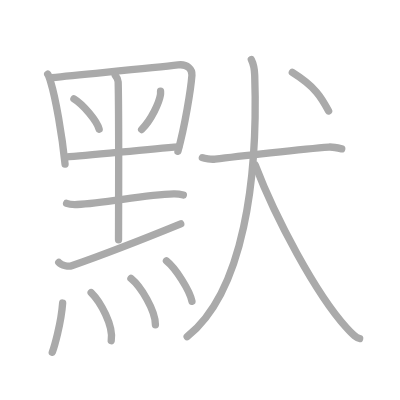
t = 0.00 s
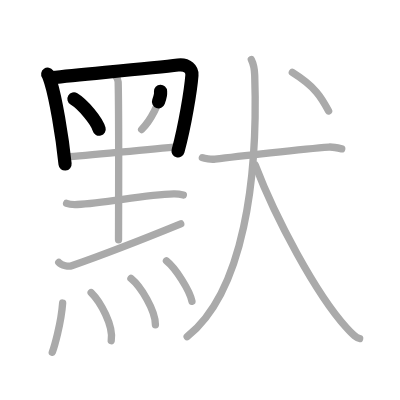
t = 3.25 s
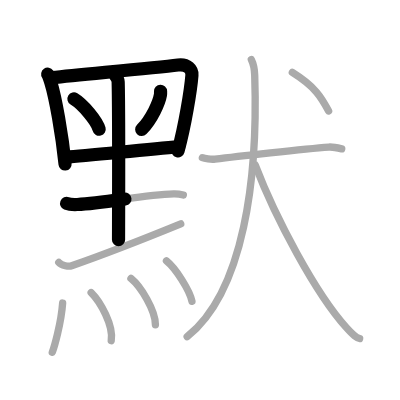
t = 6.50 s
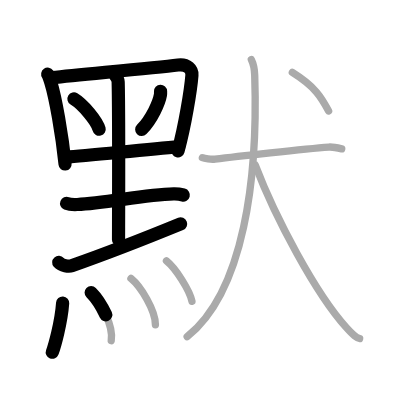
t = 9.50 s
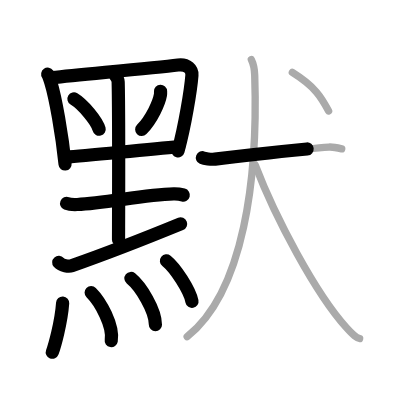
t = 12.75 s
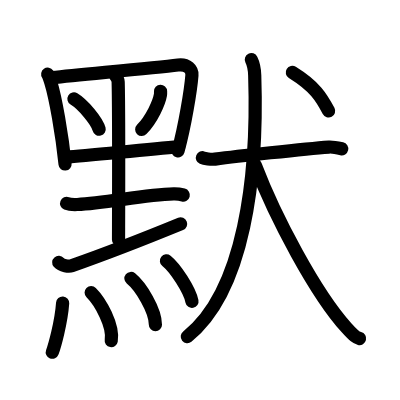
t = 16.00 s

The animated SVG that drew these frames (rendered in a browser with its animation timeline set to each time). Animation: 16 SMIL elements (animate=16); one cycle of 16.00 s.

<?xml version="1.0" standalone="no"?>
<!DOCTYPE svg PUBLIC "-//W3C//DTD SVG 1.1//EN"   "http://www.w3.org/Graphics/SVG/1.1/DTD/svg11.dtd">
<svg width="400px" height="400px"  version="1.1" xmlns="http://www.w3.org/2000/svg">
  <defs>
    <marker id="Triangle" viewBox="0 0 10 10" refX="0" refY="5" markerUnits="strokeWidth" markerWidth="3" style="stroke-opacity:0%;fill:#aaaaaa;" markerHeight="2" orient="auto">
      <path d="M 0 0 L 10 5 L 0 10 z" />
    </marker>
    
    <marker id="Arrow" viewBox="0 0 10 10" refX="5" refY="5" markerUnits="strokeWidth" markerWidth="1.8" style="stroke-opacity:0%;fill:#770000;" markerHeight="2" orient="auto">
      <path d="M 0 4 L 6 4 L 4 1 L 10 5 L 4 9 L 6 6 L 0 6 z" />
        <circle cx="5" cy="5" r="5" />
      </marker>
    
    <marker id="TriangleRed" viewBox="0 0 10 10" refX="0" refY="5" markerUnits="strokeWidth" markerWidth="3" style="stroke-opacity:0%;fill:#CC0000;" markerHeight="2" orient="auto">
      <path d="M 0 0 L 10 5 L 0 10 z" />
    </marker>
    
    <marker id="ArrowRed" viewBox="0 0 10 10" refX="5" refY="5" markerUnits="strokeWidth" markerWidth="1.8" style="stroke-opacity:0%;fill:#CC0000;" markerHeight="2" orient="auto">
      <path d="M 0 4 L 6 4 L 4 1 L 10 5 L 4 9 L 6 6 L 0 6 z" />
        <circle cx="5" cy="5" r="5" />
      </marker>
    
  </defs>
  
  <path style="fill:#ffffff; fill-opacity:100%; fill-rule:evenodd; stroke-width:0;" d="M 0 0 L 400px 0 L 400px 400px L 0 400px L 0 0" />

  <g transform="scale(3.6697247706422 3.6697247706422)">
<path style="fill:none; fill-opacity:0%; fill-rule:evenodd; stroke:#aaaaaa; stroke-opacity:100%; stroke-width: 1.5pt; stroke-linejoin:round; stroke-linecap:round;" d="M13 20.21c0.29 0.42 0.66 1.63 0.82 2.16c1.33 4.33 3.08 14.24 3.91 22.33"></path>
<path style="fill:none; fill-opacity:0%; fill-rule:evenodd; stroke:#aaaaaa; stroke-opacity:100%; stroke-width: 1.5pt; stroke-linejoin:round; stroke-linecap:round;" d="M14.12 21.17c9.44-0.99 27.35-2.64 34.4-3.47c2.59-0.31 3.9 1.21 3.78 2.78c-0.31 4-1.9 13.73-3.81 20.76"></path>
<path style="fill:none; fill-opacity:0%; fill-rule:evenodd; stroke:#aaaaaa; stroke-opacity:100%; stroke-width: 1.5pt; stroke-linejoin:round; stroke-linecap:round;" d="M20.15 26.94c2.43 1.46 6.27 6.01 6.87 8.28"></path>
<path style="fill:none; fill-opacity:0%; fill-rule:evenodd; stroke:#aaaaaa; stroke-opacity:100%; stroke-width: 1.5pt; stroke-linejoin:round; stroke-linecap:round;" d="M43.75 24.87c0.01 0.25 0.03 0.63-0.03 0.99c-0.35 2.08-2.37 6.64-5.12 9.43"></path>
<path style="fill:none; fill-opacity:0%; fill-rule:evenodd; stroke:#aaaaaa; stroke-opacity:100%; stroke-width: 1.5pt; stroke-linejoin:round; stroke-linecap:round;" d="M17.89 42.8c6.8-0.42 21.43-2.11 30.82-2.8"></path>
<path style="fill:none; fill-opacity:0%; fill-rule:evenodd; stroke:#aaaaaa; stroke-opacity:100%; stroke-width: 1.5pt; stroke-linejoin:round; stroke-linecap:round;" d="M31.41 20.55c0.52 0.63 0.77 1.01 0.79 1.78c0.24 8.9 0.1 39.88 0.1 43.01"></path>
<path style="fill:none; fill-opacity:0%; fill-rule:evenodd; stroke:#aaaaaa; stroke-opacity:100%; stroke-width: 1.5pt; stroke-linejoin:round; stroke-linecap:round;" d="M18.15 55.43c0.75 0.3 2.13 0.33 2.89 0.3c7.84-0.35 18.2-2.66 26.28-2.88c1.26-0.04 2.01 0.14 2.64 0.3"></path>
<path style="fill:none; fill-opacity:0%; fill-rule:evenodd; stroke:#aaaaaa; stroke-opacity:100%; stroke-width: 1.5pt; stroke-linejoin:round; stroke-linecap:round;" d="M16.01 71.51c0.79 0.91 2.76 1.18 3.52 0.91C30 68.75 38.25 65.5 49.25 61"></path>
<path style="fill:none; fill-opacity:0%; fill-rule:evenodd; stroke:#aaaaaa; stroke-opacity:100%; stroke-width: 1.5pt; stroke-linejoin:round; stroke-linecap:round;" d="M17.07 82.58c-0.4 5.55-2.3 12.03-2.82 13.41"></path>
<path style="fill:none; fill-opacity:0%; fill-rule:evenodd; stroke:#aaaaaa; stroke-opacity:100%; stroke-width: 1.5pt; stroke-linejoin:round; stroke-linecap:round;" d="M24.84 79.73c2.49 2.47 6.18 9.02 5.47 13.11"></path>
<path style="fill:none; fill-opacity:0%; fill-rule:evenodd; stroke:#aaaaaa; stroke-opacity:100%; stroke-width: 1.5pt; stroke-linejoin:round; stroke-linecap:round;" d="M35.68 75.88c2.72 2.22 6.67 8.68 6.67 12.61"></path>
<path style="fill:none; fill-opacity:0%; fill-rule:evenodd; stroke:#aaaaaa; stroke-opacity:100%; stroke-width: 1.5pt; stroke-linejoin:round; stroke-linecap:round;" d="M45.36 71.09c2.45 1.94 6.33 7.99 6.95 11.02"></path>
<path style="fill:none; fill-opacity:0%; fill-rule:evenodd; stroke:#aaaaaa; stroke-opacity:100%; stroke-width: 1.5pt; stroke-linejoin:round; stroke-linecap:round;" d="M55.15 42.98c0.54 0.23 2.39 0.52 3.44 0.38c5.47-0.7 24.42-2.81 31.02-3.29c0.75-0.06 1.82 0.09 3.51 0.48"></path>
<path style="fill:none; fill-opacity:0%; fill-rule:evenodd; stroke:#aaaaaa; stroke-opacity:100%; stroke-width: 1.5pt; stroke-linejoin:round; stroke-linecap:round;" d="M68.49 16.25c0.53 1.07 0.85 2.13 0.92 4.26c0.92 27.81-2.89 58.9-18.41 71.24"></path>
<path style="fill:none; fill-opacity:0%; fill-rule:evenodd; stroke:#aaaaaa; stroke-opacity:100%; stroke-width: 1.5pt; stroke-linejoin:round; stroke-linecap:round;" d="M69.56 45C75 59.25 86 80 94.4 89.28c2.1 2.33 2.69 2.75 3.6 2.97"></path>
<path style="fill:none; fill-opacity:0%; fill-rule:evenodd; stroke:#aaaaaa; stroke-opacity:100%; stroke-width: 1.5pt; stroke-linejoin:round; stroke-linecap:round;" d="M79.66 19.75c6.25 3.89 7.95 6.85 9.89 10.5"></path>

<path style="fill:none; fill-opacity:0%; fill-rule:evenodd; stroke:#000000; stroke-opacity:100%; stroke-width: 2.7pt; stroke-linejoin:round; stroke-linecap:round;" d="M13 20.21c0.29 0.42 0.66 1.63 0.82 2.16c1.33 4.33 3.08 14.24 3.91 22.33" pathLength="100" stroke-dashoffset="100" stroke-dasharray="100 105"><animate id="dashAnim1" attributeName="stroke-dashoffset" from="100" to="0" dur="1s" calcMode="linear" fill="freeze"/></path>
<path style="fill:none; fill-opacity:0%; fill-rule:evenodd; stroke:#000000; stroke-opacity:100%; stroke-width: 2.7pt; stroke-linejoin:round; stroke-linecap:round;" d="M14.12 21.17c9.44-0.99 27.35-2.64 34.4-3.47c2.59-0.31 3.9 1.21 3.78 2.78c-0.31 4-1.9 13.73-3.81 20.76" pathLength="100" stroke-dashoffset="100" stroke-dasharray="100 105"><animate id="dashAnim2" attributeName="stroke-dashoffset" from="100" to="0" dur="1s" calcMode="linear" begin="dashAnim1.end" fill="freeze"/></path>
<path style="fill:none; fill-opacity:0%; fill-rule:evenodd; stroke:#000000; stroke-opacity:100%; stroke-width: 2.7pt; stroke-linejoin:round; stroke-linecap:round;" d="M20.15 26.94c2.43 1.46 6.27 6.01 6.87 8.28" pathLength="100" stroke-dashoffset="100" stroke-dasharray="100 105"><animate id="dashAnim3" attributeName="stroke-dashoffset" from="100" to="0" dur="1s" calcMode="linear" begin="dashAnim2.end" fill="freeze"/></path>
<path style="fill:none; fill-opacity:0%; fill-rule:evenodd; stroke:#000000; stroke-opacity:100%; stroke-width: 2.7pt; stroke-linejoin:round; stroke-linecap:round;" d="M43.75 24.87c0.01 0.25 0.03 0.63-0.03 0.99c-0.35 2.08-2.37 6.64-5.12 9.43" pathLength="100" stroke-dashoffset="100" stroke-dasharray="100 105"><animate id="dashAnim4" attributeName="stroke-dashoffset" from="100" to="0" dur="1s" calcMode="linear" begin="dashAnim3.end" fill="freeze"/></path>
<path style="fill:none; fill-opacity:0%; fill-rule:evenodd; stroke:#000000; stroke-opacity:100%; stroke-width: 2.7pt; stroke-linejoin:round; stroke-linecap:round;" d="M17.89 42.8c6.8-0.42 21.43-2.11 30.82-2.8" pathLength="100" stroke-dashoffset="100" stroke-dasharray="100 105"><animate id="dashAnim5" attributeName="stroke-dashoffset" from="100" to="0" dur="1s" calcMode="linear" begin="dashAnim4.end" fill="freeze"/></path>
<path style="fill:none; fill-opacity:0%; fill-rule:evenodd; stroke:#000000; stroke-opacity:100%; stroke-width: 2.7pt; stroke-linejoin:round; stroke-linecap:round;" d="M31.41 20.55c0.52 0.63 0.77 1.01 0.79 1.78c0.24 8.9 0.1 39.88 0.1 43.01" pathLength="100" stroke-dashoffset="100" stroke-dasharray="100 105"><animate id="dashAnim6" attributeName="stroke-dashoffset" from="100" to="0" dur="1s" calcMode="linear" begin="dashAnim5.end" fill="freeze"/></path>
<path style="fill:none; fill-opacity:0%; fill-rule:evenodd; stroke:#000000; stroke-opacity:100%; stroke-width: 2.7pt; stroke-linejoin:round; stroke-linecap:round;" d="M18.15 55.43c0.75 0.3 2.13 0.33 2.89 0.3c7.84-0.35 18.2-2.66 26.28-2.88c1.26-0.04 2.01 0.14 2.64 0.3" pathLength="100" stroke-dashoffset="100" stroke-dasharray="100 105"><animate id="dashAnim7" attributeName="stroke-dashoffset" from="100" to="0" dur="1s" calcMode="linear" begin="dashAnim6.end" fill="freeze"/></path>
<path style="fill:none; fill-opacity:0%; fill-rule:evenodd; stroke:#000000; stroke-opacity:100%; stroke-width: 2.7pt; stroke-linejoin:round; stroke-linecap:round;" d="M16.01 71.51c0.79 0.91 2.76 1.18 3.52 0.91C30 68.75 38.25 65.5 49.25 61" pathLength="100" stroke-dashoffset="100" stroke-dasharray="100 105"><animate id="dashAnim8" attributeName="stroke-dashoffset" from="100" to="0" dur="1s" calcMode="linear" begin="dashAnim7.end" fill="freeze"/></path>
<path style="fill:none; fill-opacity:0%; fill-rule:evenodd; stroke:#000000; stroke-opacity:100%; stroke-width: 2.7pt; stroke-linejoin:round; stroke-linecap:round;" d="M17.07 82.58c-0.4 5.55-2.3 12.03-2.82 13.41" pathLength="100" stroke-dashoffset="100" stroke-dasharray="100 105"><animate id="dashAnim9" attributeName="stroke-dashoffset" from="100" to="0" dur="1s" calcMode="linear" begin="dashAnim8.end" fill="freeze"/></path>
<path style="fill:none; fill-opacity:0%; fill-rule:evenodd; stroke:#000000; stroke-opacity:100%; stroke-width: 2.7pt; stroke-linejoin:round; stroke-linecap:round;" d="M24.84 79.73c2.49 2.47 6.18 9.02 5.47 13.11" pathLength="100" stroke-dashoffset="100" stroke-dasharray="100 105"><animate id="dashAnim10" attributeName="stroke-dashoffset" from="100" to="0" dur="1s" calcMode="linear" begin="dashAnim9.end" fill="freeze"/></path>
<path style="fill:none; fill-opacity:0%; fill-rule:evenodd; stroke:#000000; stroke-opacity:100%; stroke-width: 2.7pt; stroke-linejoin:round; stroke-linecap:round;" d="M35.68 75.88c2.72 2.22 6.67 8.68 6.67 12.61" pathLength="100" stroke-dashoffset="100" stroke-dasharray="100 105"><animate id="dashAnim11" attributeName="stroke-dashoffset" from="100" to="0" dur="1s" calcMode="linear" begin="dashAnim10.end" fill="freeze"/></path>
<path style="fill:none; fill-opacity:0%; fill-rule:evenodd; stroke:#000000; stroke-opacity:100%; stroke-width: 2.7pt; stroke-linejoin:round; stroke-linecap:round;" d="M45.36 71.09c2.45 1.94 6.33 7.99 6.95 11.02" pathLength="100" stroke-dashoffset="100" stroke-dasharray="100 105"><animate id="dashAnim12" attributeName="stroke-dashoffset" from="100" to="0" dur="1s" calcMode="linear" begin="dashAnim11.end" fill="freeze"/></path>
<path style="fill:none; fill-opacity:0%; fill-rule:evenodd; stroke:#000000; stroke-opacity:100%; stroke-width: 2.7pt; stroke-linejoin:round; stroke-linecap:round;" d="M55.15 42.98c0.54 0.23 2.39 0.52 3.44 0.38c5.47-0.7 24.42-2.81 31.02-3.29c0.75-0.06 1.82 0.09 3.51 0.48" pathLength="100" stroke-dashoffset="100" stroke-dasharray="100 105"><animate id="dashAnim13" attributeName="stroke-dashoffset" from="100" to="0" dur="1s" calcMode="linear" begin="dashAnim12.end" fill="freeze"/></path>
<path style="fill:none; fill-opacity:0%; fill-rule:evenodd; stroke:#000000; stroke-opacity:100%; stroke-width: 2.7pt; stroke-linejoin:round; stroke-linecap:round;" d="M68.49 16.25c0.53 1.07 0.85 2.13 0.92 4.26c0.92 27.81-2.89 58.9-18.41 71.24" pathLength="100" stroke-dashoffset="100" stroke-dasharray="100 105"><animate id="dashAnim14" attributeName="stroke-dashoffset" from="100" to="0" dur="1s" calcMode="linear" begin="dashAnim13.end" fill="freeze"/></path>
<path style="fill:none; fill-opacity:0%; fill-rule:evenodd; stroke:#000000; stroke-opacity:100%; stroke-width: 2.7pt; stroke-linejoin:round; stroke-linecap:round;" d="M69.56 45C75 59.25 86 80 94.4 89.28c2.1 2.33 2.69 2.75 3.6 2.97" pathLength="100" stroke-dashoffset="100" stroke-dasharray="100 105"><animate id="dashAnim15" attributeName="stroke-dashoffset" from="100" to="0" dur="1s" calcMode="linear" begin="dashAnim14.end" fill="freeze"/></path>
<path style="fill:none; fill-opacity:0%; fill-rule:evenodd; stroke:#000000; stroke-opacity:100%; stroke-width: 2.7pt; stroke-linejoin:round; stroke-linecap:round;" d="M79.66 19.75c6.25 3.89 7.95 6.85 9.89 10.5" pathLength="100" stroke-dashoffset="100" stroke-dasharray="100 105"><animate id="dashAnim16" attributeName="stroke-dashoffset" from="100" to="0" dur="1s" calcMode="linear" begin="dashAnim15.end" fill="freeze"/></path>

</g>

</svg>  
          
